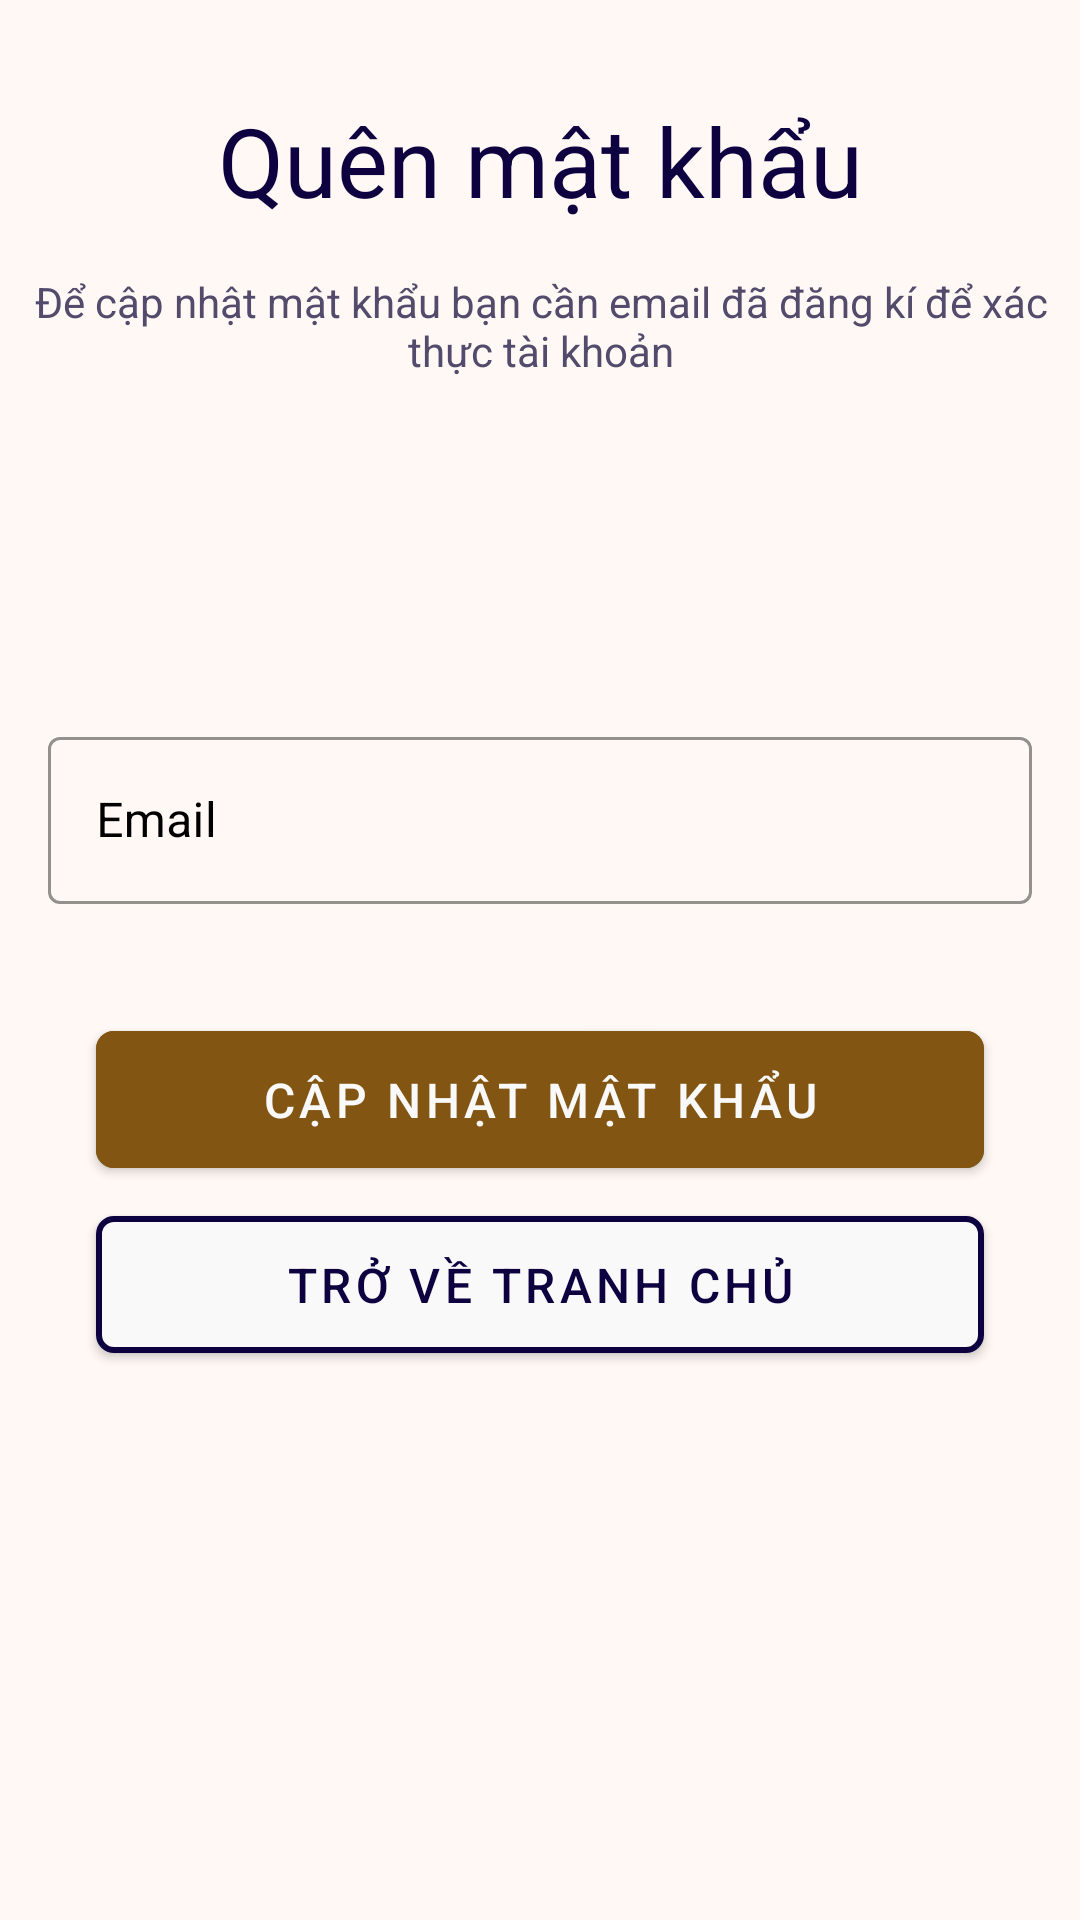

The Android layout XML behind this screen, and the referenced resources:
<!-- AndroidManifest.xml: application theme Theme.FInalDOAN -->
<!-- res/layout/fragment_forgot_pass.xml -->
<?xml version="1.0" encoding="utf-8"?>
<androidx.constraintlayout.widget.ConstraintLayout xmlns:android="http://schemas.android.com/apk/res/android"
    xmlns:tools="http://schemas.android.com/tools"
    android:layout_width="match_parent"
    android:layout_height="match_parent"
    xmlns:app="http://schemas.android.com/apk/res-auto"
    tools:context=".fragment.forgotPassFragment">
    <TextView
        android:id="@+id/tvForgetPassHeading"
        android:layout_width="wrap_content"
        android:layout_height="wrap_content"
        android:layout_margin="32dp"
        android:text="Quên mật khẩu"
        android:textAlignment="center"
        android:textColor="@color/text_color"
        android:textSize="32sp"
        app:layout_constraintLeft_toLeftOf="parent"
        app:layout_constraintRight_toRightOf="parent"
        app:layout_constraintTop_toTopOf="parent" />

    <TextView
        android:id="@+id/tvForgetPassSubHeading"
        android:layout_width="wrap_content"
        android:layout_height="wrap_content"
        android:layout_marginTop="8dp"
        android:padding="8dp"
        android:text="@string/forget_pass_fragment_sub_heading"
        android:textAlignment="center"
        android:textColor="@color/subheading_color"
        app:layout_constraintLeft_toLeftOf="@+id/tvForgetPassHeading"
        app:layout_constraintRight_toRightOf="@+id/tvForgetPassHeading"
        app:layout_constraintTop_toBottomOf="@+id/tvForgetPassHeading" />

    <LinearLayout
        android:id="@+id/ForgetPassContainer"
        android:layout_width="match_parent"
        android:layout_height="wrap_content"
        android:layout_marginTop="42dp"
        android:orientation="vertical"
        android:padding="16dp"
        app:layout_constraintLeft_toLeftOf="parent"
        app:layout_constraintRight_toRightOf="parent"
        app:layout_constraintTop_toBottomOf="@+id/tvForgetPassSubHeading">

        <ImageView
            android:id="@+id/ivForgotPassword"
            android:layout_width="wrap_content"
            android:layout_height="wrap_content"
            android:layout_gravity="center"
            android:contentDescription="@null"
            android:padding="16dp"
            android:src="@drawable/ic_forget_password" />

        <com.google.android.material.textfield.TextInputLayout
            android:id="@+id/etEmailContainer"
            style="@style/Widget.MaterialComponents.TextInputLayout.OutlinedBox"
            android:layout_width="match_parent"
            android:layout_height="wrap_content"
            android:layout_marginVertical="16dp"
            android:hint="@string/field_email"
            android:textColorHint="@color/black"
            app:boxStrokeColor="@color/box_stroke_color"
            app:errorEnabled="true"
            app:hintTextColor="@color/text_color"
            app:placeholderText="Brandonelouis@gmail.com"
            app:startIconDrawable="@drawable/ic_email">

            <com.google.android.material.textfield.TextInputEditText
                android:id="@+id/etEmail"
                android:layout_width="match_parent"
                android:layout_height="wrap_content"
                android:textColor="@color/black"
                android:inputType="textEmailAddress" />

        </com.google.android.material.textfield.TextInputLayout>

        <com.google.android.material.button.MaterialButton
            android:id="@+id/btnResetPassword"
            android:layout_width="match_parent"
            android:layout_height="wrap_content"
            android:layout_marginHorizontal="16dp"
            android:backgroundTint="#825513"
            android:padding="12dp"
            android:text="@string/field_reset_password"
            android:textColor="@color/button_text_color"
            android:textSize="16sp"
            app:cornerRadius="6dp" />

        <com.google.android.material.button.MaterialButton
            android:id="@+id/btnBackToLogin"
            android:layout_width="match_parent"
            android:layout_height="wrap_content"
            android:layout_marginHorizontal="16dp"
            android:layout_marginVertical="4dp"
            android:backgroundTint="@color/button_tint_color"
            android:padding="12dp"
            android:text="@string/field_back_to_login"
            android:textColor="@color/button_tint_text_color"
            android:textSize="16sp"
            app:cornerRadius="6dp"
            app:strokeColor="@color/button_tint_border_color"
            app:strokeWidth="2dp" />

    </LinearLayout>
</androidx.constraintlayout.widget.ConstraintLayout>
<!-- resources referenced by this layout -->
<resources>
  <color name="black">#FF000000</color>
  <color name="box_stroke_color">@color/dark_blue</color>
  <color name="button_text_color">@color/off_white</color>
  <color name="button_tint_border_color">@color/dark_blue</color>
  <color name="button_tint_color">@color/off_white</color>
  <color name="button_tint_text_color">@color/dark_blue</color>
  <color name="subheading_color">@color/blue_magenta</color>
  <color name="text_color">@color/dark_blue</color>
  <string name="field_back_to_login">Trở về tranh chủ</string>
  <string name="field_email">Email</string>
  <string name="field_reset_password">Cập nhật mật khẩu</string>
  <string name="forget_pass_fragment_sub_heading">Để cập nhật mật khẩu bạn cần email đã đăng kí để xác thực tài khoản</string>
  <style name="Theme.FInalDOAN" parent="Base.Theme.FInalDOAN" />
  <color name="dark_blue">#0D0140</color>
  <color name="off_white">#F9F9F9</color>
  <color name="blue_magenta">#524B6B</color>
  <style name="Base.Theme.FInalDOAN" parent="Theme.MaterialComponents.NoActionBar">
          
          <item name="android:windowBackground">#FFF8F4</item>
          <item name="android:colorBackground">#ECF4D6</item>
          <item name="android:statusBarColor">#DBD4D1 </item>
  
  
      </style>
</resources>
